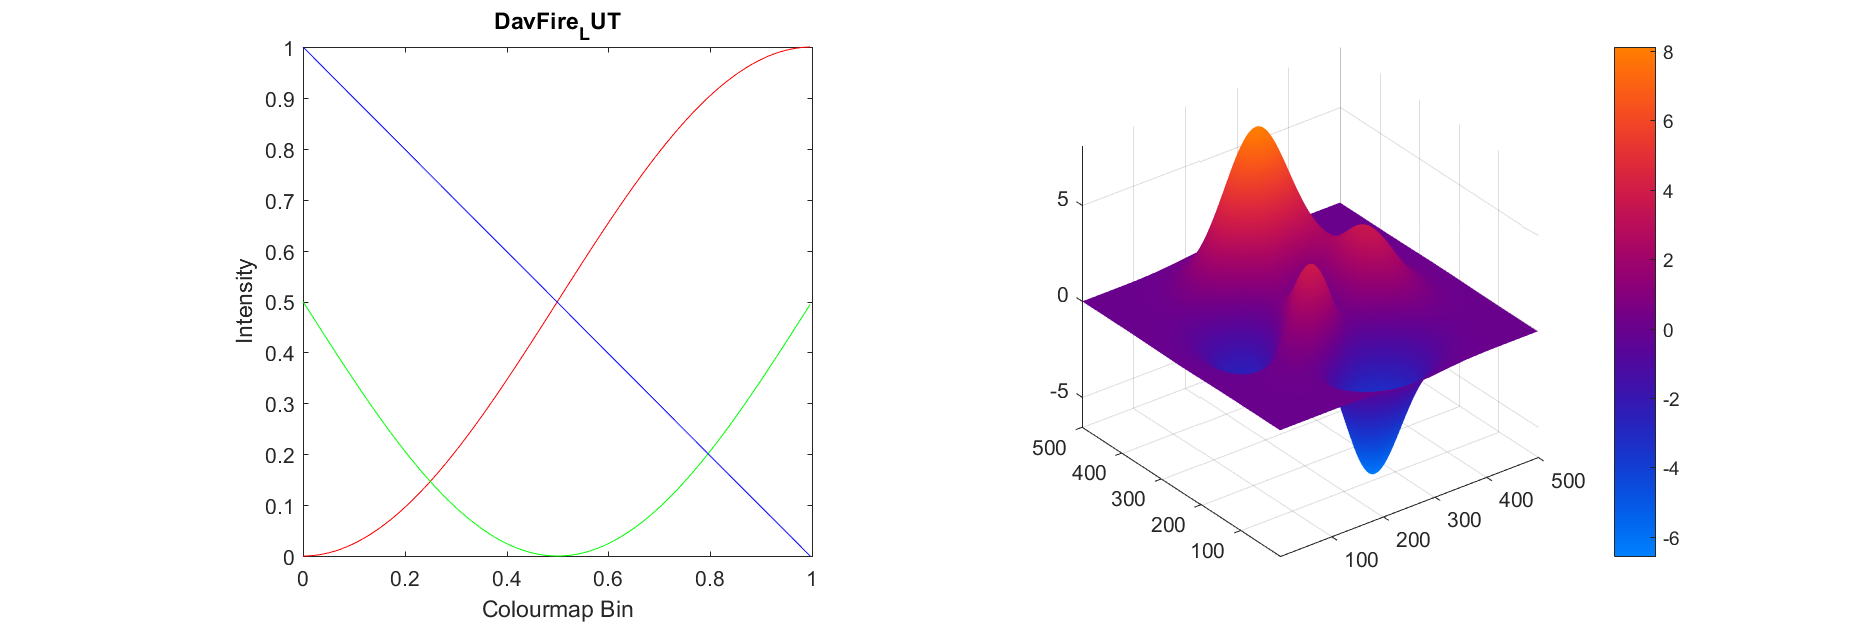

The data file committed next to this chart (first rows):
0, 127, 255
0, 125, 254
0, 124, 253
0, 122, 252
0, 121, 251
0, 119, 250
0, 118, 249
0, 116, 248
0, 115, 247
0, 113, 246
0, 111, 245
1, 110, 244
1, 108, 243
1, 107, 242
1, 105, 241
2, 104, 240
2, 102, 239
2, 101, 238
3, 99, 237
3, 98, 236
3, 96, 235
4, 95, 234
4, 93, 233
5, 91, 232
5, 90, 231
5, 88, 230
6, 87, 229
6, 86, 228
7, 84, 227
7, 83, 226
8, 81, 225
9, 80, 224
9, 78, 223
10, 77, 222
10, 75, 221
11, 74, 220
12, 72, 219
12, 71, 218
13, 70, 217
14, 68, 216
15, 67, 215
15, 66, 214
16, 64, 213
17, 63, 211
18, 61, 211
18, 60, 210
19, 59, 209
20, 57, 208
21, 56, 207
22, 55, 206
23, 54, 205
24, 52, 204
25, 51, 203
26, 50, 202
26, 49, 201
27, 47, 200
28, 46, 199
29, 45, 198
30, 44, 197
31, 43, 195
33, 41, 195
... 195 more rows
